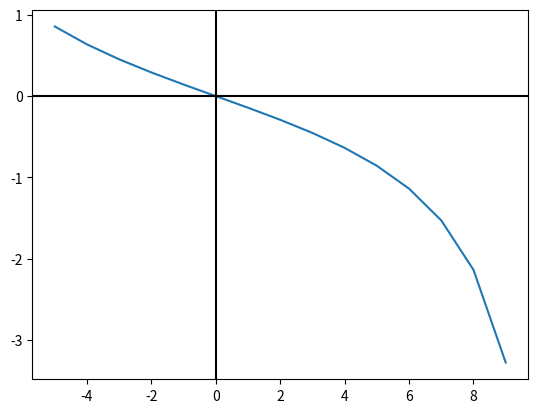

The matplotlib source for this figure:
import math as mt
from matplotlib import pyplot
def f1(x):
  
  return mt.tan(3*x)
x=range(-5,10)
pyplot.plot(x, [f1(i) for i in x])
pyplot.axhline(0, color="black")
pyplot.axvline(0, color="black")
pyplot.show()